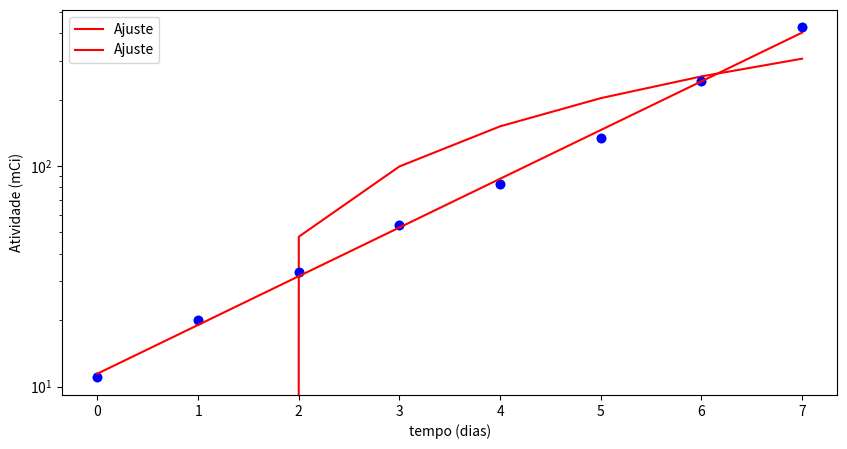

Here is the Python script that generated this plot:
import numpy as np
import matplotlib.pyplot as plt

t = np.array([0,1,2,3,4,5,6,7])
n = np.array([11,20,33,54,83,134,244,425])


plt.figure(figsize = (10, 5))


def minimos_quadrados(x, y):
    # Número de pontos
    N = x.size
    
    sum_x = np.sum(x)
    sum_y = np.sum(y)
    sum_x2 = np.sum(x ** 2)
    sum_y2 = np.sum(y ** 2)
    sum_xy = np.sum(x * y)

    # Coeficientes da reta
    m = (N * sum_xy - sum_x * sum_y) / (N * sum_x2 - sum_x ** 2)
    b = (sum_x2 * sum_y - sum_x * sum_xy) / (N * sum_x2 - sum_x ** 2)

    # Coeficiente de determinação
    r2 = ((N * sum_xy - sum_x * sum_y) ** 2) / ((N * sum_x2 - sum_x ** 2) * (N * sum_y2 - sum_y ** 2))

    # Incertezas
    dm = np.abs(m) * np.sqrt((1 / r2 - 1) / (N - 2))
    db = dm * np.sqrt(sum_x2 / N)

    return m, b, r2, dm, db     
m,b,r2,dm,db = minimos_quadrados(t,n)

print('r2 =',r2)

plt.scatter(t,n)
plt.plot(t,m*t+b,'r-',label='Ajuste')
plt.legend()
plt.xlabel('Tempo (h)')
plt.ylabel('Número de bactérias')
plt.show()


plt.semilogy(t, n, 'bo')  
y = np.log(n) 

m, b, r2, dm, db = minimos_quadrados(t, y)


print('m =',m)
print('b =',b)
print('r2 =',r2)
print('dm =',dm)
print('db =',db)

plt.plot(t, np.exp(m * t + b), 'r-', label="Ajuste")
plt.legend()
plt.xlabel("tempo (dias)")
plt.ylabel("Atividade (mCi)")
plt.show()